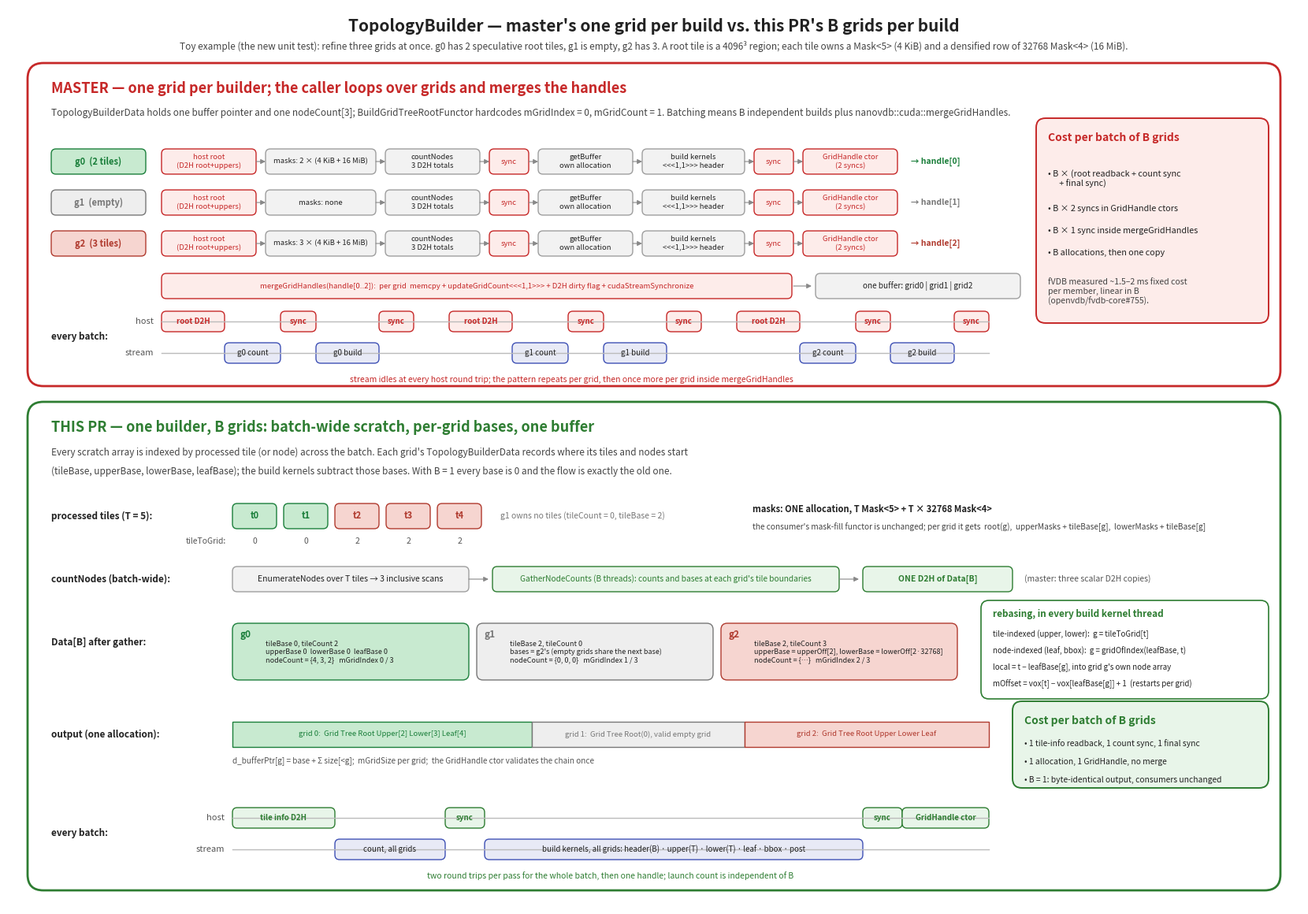

The matplotlib source for this figure: (Note: this script raises an exception after producing the figure.)
import matplotlib
matplotlib.use("Agg")
import matplotlib.pyplot as plt
from matplotlib.patches import FancyBboxPatch, FancyArrowPatch

RED, REDF = "#c62828", "#fdecea"
GRN, GRNF = "#2e7d32", "#e8f5e9"
BLU, BLUF = "#3f51b5", "#e8eaf6"
ORG = "#e65100"
G0, G0F = "#1b7f3b", "#c8ead0"   # grid 0
G1, G1F = "#777777", "#eeeeee"   # grid 1 (empty)
G2, G2F = "#b03a2e", "#f6d5d0"   # grid 2
GREY, GREYF = "#9e9e9e", "#f2f2f2"
INK = "#222222"

fig = plt.figure(figsize=(16.4, 11.4), dpi=200)
ax = fig.add_axes([0, 0, 1, 1]); ax.set_xlim(0, 164); ax.set_ylim(0, 114); ax.axis("off")

def box(x, y, w, h, text="", fc="white", ec=INK, lw=1.0, fs=8, bold=False, color=INK, r=0.6, ha="center", va="center", style="round"):
    p = FancyBboxPatch((x, y), w, h, boxstyle=f"{style},pad=0,rounding_size={r}" if style=="round" else "square,pad=0",
                       fc=fc, ec=ec, lw=lw)
    ax.add_patch(p)
    if text:
        ax.text(x + (w/2 if ha=="center" else 0.8), y + h/2, text, ha=ha, va=va, fontsize=fs,
                fontweight="bold" if bold else "normal", color=color)
    return p

def txt(x, y, s, fs=8, bold=False, color=INK, ha="left", va="center", style="normal"):
    ax.text(x, y, s, fontsize=fs, fontweight="bold" if bold else "normal", color=color, ha=ha, va=va, fontstyle=style)

def arrow(x0, y0, x1, y1, color=INK, lw=1.0, style="-|>", ls="-", shrinkA=0, shrinkB=0):
    ax.add_patch(FancyArrowPatch((x0, y0), (x1, y1), arrowstyle=style, mutation_scale=9, color=color, lw=lw,
                                 linestyle=ls, shrinkA=shrinkA, shrinkB=shrinkB))

def panel(x, y, w, h, color):
    ax.add_patch(FancyBboxPatch((x, y), w, h, boxstyle="round,pad=0,rounding_size=2", fc="white", ec=color, lw=2.0))

def timeline(x, y, w, label_host, label_stream, host_items, stream_items):
    # rows: host at y+4, stream at y
    txt(x - 1, y + 4, "host", fs=8, ha="right", color="#555")
    txt(x - 1, y, "stream", fs=8, ha="right", color="#555")
    ax.plot([x, x + w], [y + 4, y + 4], color="#bbb", lw=1)
    ax.plot([x, x + w], [y, y], color="#bbb", lw=1)
    for (a, b, s, fc, ec, col) in host_items:
        box(x + a, y + 2.7, b - a, 2.6, s, fc=fc, ec=ec, fs=7, color=col, bold=True)
    for (a, b, s, fc, ec, col) in stream_items:
        box(x + a, y - 1.3, b - a, 2.6, s, fc=fc, ec=ec, fs=7, color=col)

# ---------------------------------------------------------------- title
txt(82, 111.6, "TopologyBuilder — master's one grid per build vs. this PR's B grids per build", fs=15, bold=True, ha="center")
txt(82, 109.1, "Toy example (the new unit test): refine three grids at once. g0 has 2 speculative root tiles, g1 is empty, g2 has 3. "
    "A root tile is a 4096³ region; each tile owns a Mask<5> (4 KiB) and a densified row of 32768 Mask<4> (16 MiB).", fs=8.5, ha="center", color="#444")

# ================================================================ MASTER panel
PX, PY, PW, PH = 2.5, 66, 159, 41
panel(PX, PY, PW, PH, RED)
txt(PX + 3, PY + PH - 3.2, "MASTER — one grid per builder; the caller loops over grids and merges the handles", fs=13, bold=True, color=RED)
txt(PX + 3, PY + PH - 6.4, "TopologyBuilderData holds one buffer pointer and one nodeCount[3]; BuildGridTreeRootFunctor hardcodes mGridIndex = 0, mGridCount = 1. "
    "Batching means B independent builds plus nanovdb::cuda::mergeGridHandles.", fs=8.5, color="#444")

# three per-grid pipelines, stacked
rows = [("g0  (2 tiles)", G0, G0F, "masks: 2 × (4 KiB + 16 MiB)", "Data: nodeCount, d_bufferPtr"),
        ("g1  (empty)",   G1, G1F, "masks: none",                 "Data: zeros"),
        ("g2  (3 tiles)", G2, G2F, "masks: 3 × (4 KiB + 16 MiB)", "Data: nodeCount, d_bufferPtr")]
y0 = PY + PH - 12.5
for i, (name, c, cf, m, d) in enumerate(rows):
    y = y0 - i * 5.2
    box(PX + 3, y - 1.6, 12, 3.2, name, fc=cf, ec=c, fs=8, bold=True, color=c)
    steps = [("host root\n(D2H root+uppers)", REDF, RED, RED), (m, GREYF, GREY, INK), ("countNodes\n3 D2H totals", GREYF, GREY, INK),
             ("sync", REDF, RED, RED), ("getBuffer\nown allocation", GREYF, GREY, INK), ("build kernels\n<<<1,1>>> header", GREYF, GREY, INK),
             ("sync", REDF, RED, RED), ("GridHandle ctor\n(2 syncs)", REDF, RED, RED)]
    x = PX + 17
    widths = [12, 14, 12, 5, 12, 13, 5, 12]
    for (s, fc, ec, col), w in zip(steps, widths):
        box(x, y - 1.6, w, 3.2, s, fc=fc, ec=ec, fs=6.8, color=col)
        x += w + 1.2
        if s != "GridHandle ctor\n(2 syncs)":
            arrow(x - 1.2, y, x, y, color="#888", lw=0.8)
    txt(x + 0.5, y, "→ handle[%d]" % i, fs=7.5, color=c, bold=True)

# merge
my = y0 - 3 * 5.2 - 0.2
box(PX + 17, my - 1.6, 80, 3.2, "mergeGridHandles(handle[0..2]):  per grid  memcpy + updateGridCount<<<1,1>>> + D2H dirty flag + cudaStreamSynchronize", fc=REDF, ec=RED, fs=6.9, color=RED)
arrow(PX + 97.2, my, PX + 99.5, my, color="#888", lw=0.8)
box(PX + 100, my - 1.6, 26, 3.2, "one buffer: grid0 | grid1 | grid2", fc=GREYF, ec=GREY, fs=7.2)

# timeline master
ty = PY + 4.2
timeline(PX + 17, ty, 105, "host", "stream",
         host_items=[(0, 8, "root D2H", REDF, RED, RED), (15.1, 19.6, "sync", REDF, RED, RED), (27.6, 32, "sync", REDF, RED, RED),
                     (36.5, 44.5, "root D2H", REDF, RED, RED), (51.6, 56.1, "sync", REDF, RED, RED), (64.1, 68.5, "sync", REDF, RED, RED),
                     (73, 81, "root D2H", REDF, RED, RED), (88.1, 92.5, "sync", REDF, RED, RED), (100.6, 105, "sync", REDF, RED, RED)],
         stream_items=[(8, 15.1, "g0 count", BLUF, BLU, INK), (19.6, 27.6, "g0 build", BLUF, BLU, INK),
                       (44.5, 51.6, "g1 count", BLUF, BLU, INK), (56.1, 64.1, "g1 build", BLUF, BLU, INK),
                       (81, 88.1, "g2 count", BLUF, BLU, INK), (92.5, 100.6, "g2 build", BLUF, BLU, INK)])
txt(PX + 17 + 52, ty - 3.4, "stream idles at every host round trip; the pattern repeats per grid, then once more per grid inside mergeGridHandles", fs=7.5, color=RED, ha="center")
txt(PX + 3, ty + 2, "every batch:", fs=8.5, bold=True)

# cost callout master
cx, cy, cw, ch = PX + 128, PY + 8, 29.5, 26
box(cx, cy, cw, ch, "", fc=REDF, ec=RED, lw=1.4, r=1.2)
txt(cx + 1.5, cy + ch - 2.5, "Cost per batch of B grids", fs=10, bold=True, color=RED)
txt(cx + 1.5, cy + ch - 6.5,  "• B × (root readback + count sync\n      + final sync)", fs=7.8, va="top")
txt(cx + 1.5, cy + ch - 11.5,  "• B × 2 syncs in GridHandle ctors", fs=7.8)
txt(cx + 1.5, cy + ch - 14.3, "• B × 1 sync inside mergeGridHandles", fs=7.8)
txt(cx + 1.5, cy + ch - 17.1, "• B allocations, then one copy", fs=7.8)
txt(cx + 1.5, cy + ch - 20.3, "fVDB measured ~1.5–2 ms fixed cost\nper member, linear in B\n(openvdb/fvdb-core#755).", fs=7.6, color="#444", va="top")

# ================================================================ THIS PR panel
PX2, PY2, PW2, PH2 = 2.5, 2, 159, 62
panel(PX2, PY2, PW2, PH2, GRN)
txt(PX2 + 3, PY2 + PH2 - 3.2, "THIS PR — one builder, B grids: batch-wide scratch, per-grid bases, one buffer", fs=13, bold=True, color=GRN)
txt(PX2 + 3, PY2 + PH2 - 6.4, "Every scratch array is indexed by processed tile (or node) across the batch. Each grid's TopologyBuilderData records where its tiles and nodes start", fs=8.5, color="#444")
txt(PX2 + 3, PY2 + PH2 - 8.8, "(tileBase, upperBase, lowerBase, leafBase); the build kernels subtract those bases. With B = 1 every base is 0 and the flow is exactly the old one.", fs=8.5, color="#444")

# processed tiles row
ry = PY2 + PH2 - 14.5
txt(PX2 + 3, ry, "processed tiles (T = 5):", fs=8.5, bold=True)
tiles = [("t0", G0, G0F, 0), ("t1", G0, G0F, 0), ("t2", G2, G2F, 2), ("t3", G2, G2F, 2), ("t4", G2, G2F, 2)]
tx = PX2 + 26
for i, (t, c, cf, g) in enumerate(tiles):
    box(tx + i * 6.5, ry - 1.6, 5.6, 3.2, t, fc=cf, ec=c, fs=8, bold=True, color=c)
    txt(tx + i * 6.5 + 2.8, ry - 3.2, str(g), fs=7.5, ha="center", color="#555")
txt(tx - 0.8, ry - 3.2, "tileToGrid:", fs=7.5, ha="right", color="#555")
txt(tx + 34, ry, "g1 owns no tiles (tileCount = 0, tileBase = 2)", fs=7.5, color=G1, style="italic")

# masks
txt(tx + 66, ry + 0.9, "masks: ONE allocation, T Mask<5> + T × 32768 Mask<4>", fs=8, bold=True)
txt(tx + 66, ry - 1.4, "the consumer's mask-fill functor is unchanged; per grid it gets  root(g),  upperMasks + tileBase[g],  lowerMasks + tileBase[g]", fs=7.3, color="#444")

# scans row
sy = ry - 8
txt(PX2 + 3, sy, "countNodes (batch-wide):", fs=8.5, bold=True)
box(tx, sy - 1.6, 30, 3.2, "EnumerateNodes over T tiles → 3 inclusive scans", fc=GREYF, ec=GREY, fs=7.5)
arrow(tx + 30, sy, tx + 32.5, sy, color="#888", lw=0.8)
box(tx + 33, sy - 1.6, 44, 3.2, "GatherNodeCounts (B threads): counts and bases at each grid's tile boundaries", fc=GRNF, ec=GRN, fs=7.3, color=GRN)
arrow(tx + 77, sy, tx + 79.5, sy, color="#888", lw=0.8)
box(tx + 80, sy - 1.6, 19, 3.2, "ONE D2H of Data[B]", fc=GRNF, ec=GRN, fs=7.5, bold=True, color=GRN)
txt(tx + 100.5, sy, "(master: three scalar D2H copies)", fs=7.5, color="#555", style="italic")

# Data[B] boxes
dy = sy - 9.2
txt(PX2 + 3, dy + 1.2, "Data[B] after gather:", fs=8.5, bold=True)
datas = [("g0", G0, G0F, "tileBase 0, tileCount 2\nupperBase 0  lowerBase 0  leafBase 0\nnodeCount = {4, 3, 2}   mGridIndex 0 / 3"),
         ("g1", G1, G1F, "tileBase 2, tileCount 0\nbases = g2's (empty grids share the next base)\nnodeCount = {0, 0, 0}   mGridIndex 1 / 3"),
         ("g2", G2, G2F, "tileBase 2, tileCount 3\nupperBase = upperOff[2], lowerBase = lowerOff[2·32768]\nnodeCount = {…}   mGridIndex 2 / 3")]
for i, (n, c, cf, s) in enumerate(datas):
    x = tx + i * 31
    box(x, dy - 3.6, 30, 7.2, "", fc=cf, ec=c, r=0.8)
    txt(x + 1, dy + 2.2, n, fs=8.5, bold=True, color=c)
    txt(x + 4.2, dy, s, fs=6.5, va="center")

# output buffer + rebasing
oy = dy - 10.5
txt(PX2 + 3, oy, "output (one allocation):", fs=8.5, bold=True)
segs = [("grid 0:  Grid Tree Root Upper[2] Lower[3] Leaf[4]", G0, G0F, 38), ("grid 1:  Grid Tree Root(0), valid empty grid", G1, G1F, 27), ("grid 2:  Grid Tree Root Upper Lower Leaf", G2, G2F, 31)]
x = tx
for s, c, cf, w in segs:
    box(x, oy - 1.6, w, 3.2, s, fc=cf, ec=c, fs=6.9, color=c, style="square", r=0)
    x += w
txt(tx, oy - 3.4, "d_bufferPtr[g] = base + Σ size[<g];  mGridSize per grid;  the GridHandle ctor validates the chain once", fs=7.2, color="#555")

# rebasing example
rx, rY = tx + 95, dy + 0.5
box(rx, rY - 6.5, 36.5, 12.5, "", fc="white", ec=GRN, lw=1.2, r=1.0)
txt(rx + 1.5, rY + 4.2, "rebasing, in every build kernel thread", fs=8.5, bold=True, color=GRN)
txt(rx + 1.5, rY + 1.7, "tile-indexed (upper, lower):  g = tileToGrid[t]", fs=7.0)
txt(rx + 1.5, rY - 0.4, "node-indexed (leaf, bbox):  g = gridOfIndex(leafBase, t)", fs=7.0)
txt(rx + 1.5, rY - 2.5, "local = t − leafBase[g], into grid g's own node array", fs=7.0)
txt(rx + 1.5, rY - 4.6, "mOffset = vox[t] − vox[leafBase[g]] + 1  (restarts per grid)", fs=7.0)

# timeline PR
ty2 = PY2 + 5.2
timeline(tx, ty2, 96, "host", "stream",
         host_items=[(0, 13, "tile info D2H", GRNF, GRN, GRN), (27, 32, "sync", GRNF, GRN, GRN), (80, 85, "sync", GRNF, GRN, GRN), (85, 96, "GridHandle ctor", GRNF, GRN, GRN)],
         stream_items=[(13, 27, "count, all grids", BLUF, BLU, INK), (32, 80, "build kernels, all grids: header(B) · upper(T) · lower(T) · leaf · bbox · post", BLUF, BLU, INK)])
txt(tx + 48, ty2 - 3.4, "two round trips per pass for the whole batch, then one handle; launch count is independent of B", fs=7.5, color=GRN, ha="center")
txt(PX2 + 3, ty2 + 2, "every batch:", fs=8.5, bold=True)

# cost callout PR
cx, cy, cw, ch = tx + 99, oy - 6.8, 32.5, 11
box(cx, cy, cw, ch, "", fc=GRNF, ec=GRN, lw=1.4, r=1.2)
txt(cx + 1.5, cy + ch - 2.5, "Cost per batch of B grids", fs=10, bold=True, color=GRN)
txt(cx + 1.5, cy + ch - 5.4, "• 1 tile-info readback, 1 count sync, 1 final sync", fs=7.4)
txt(cx + 1.5, cy + ch - 7.7, "• 1 allocation, 1 GridHandle, no merge", fs=7.4)
txt(cx + 1.5, cy + ch - 10.0, "• B = 1: byte-identical output, consumers unchanged", fs=7.4)

out = "/tmp/claude-1000/-home-jswartz-Development-fvdb-core/eb17c6bb-d3e3-4223-a060-08f6db45b115/scratchpad/topology_builder_batch_diagram.png"
fig.savefig(out, dpi=200, facecolor="white")
print(out)
